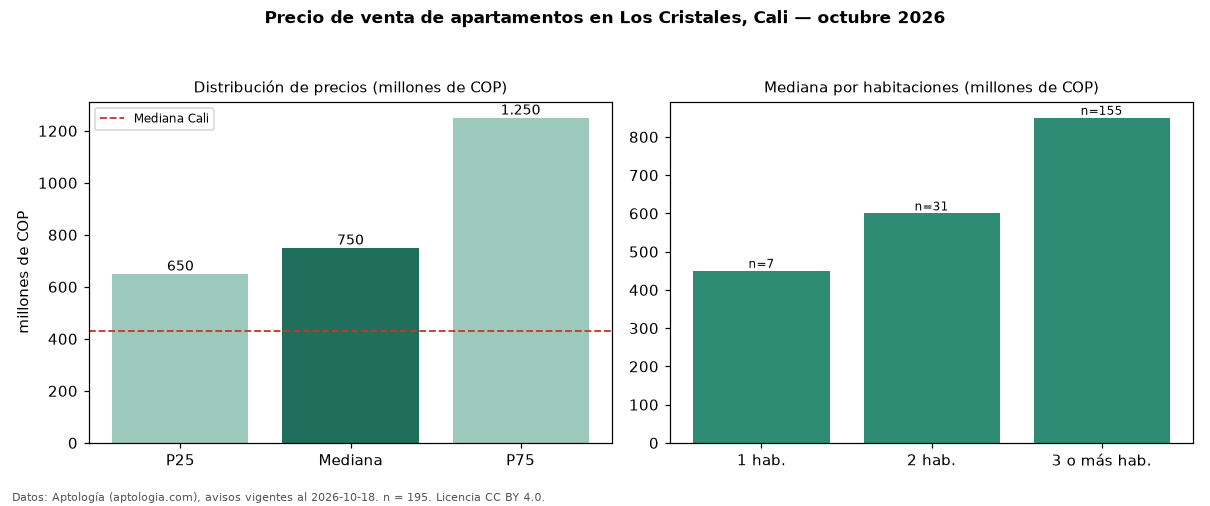

The data file committed next to this chart (first rows):
seccion, metrica, valor, moneda, n
precio, p25, 650000000, COP, 195
precio, mediana, 750000000, COP, 195
precio, p75, 1250000000, COP, 195
precio, minimo, 220000000, COP, 195
precio, maximo, 3490000000, COP, 195
m2, mediana_precio_m2, 6101010, COP, 194
m2, area_mediana_m2, 125.5, m2, 194
admin, mediana_admin_mes, 856000, COP, 166
banos, mediana_banos, 3.0, , 
parqueadero, pct_con_parqueadero, 100.0, %, 192
estrato, estrato_mas_frecuente, 6, , 195
habitaciones, 1, 450000000, COP, 7
habitaciones, 2, 600000000, COP, 31
habitaciones, 3+, 850000000, COP, 155
ciudad, mediana_ciudad_referencia, 430000000, COP, 
ciudad, mediana_m2_ciudad, 4650000, COP, 
fuente, fecha_datos, 2026-10-18, , 
fuente, atribucion, https://www.aptologia.com/venta/cali/los…, , 
fuente, licencia, CC BY 4.0, , 
